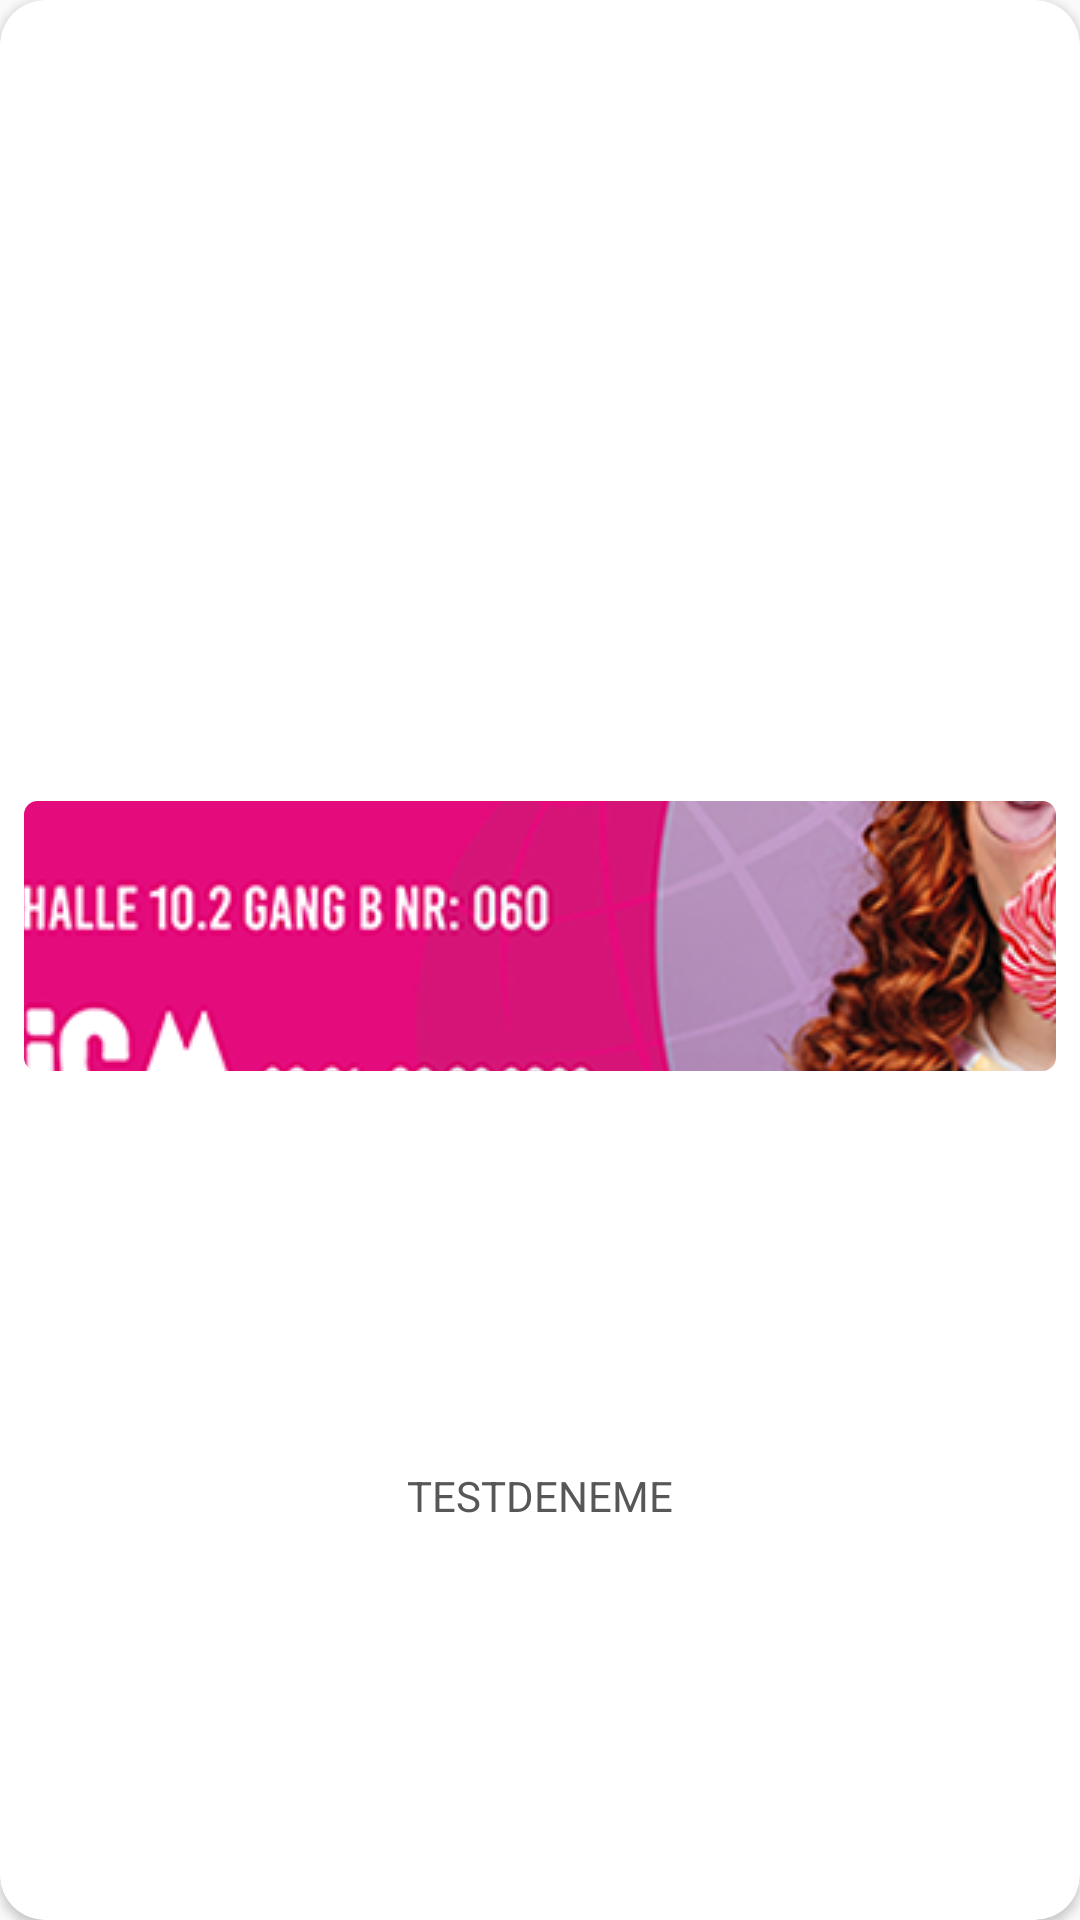

This screen was rendered from an Android layout file. Write that file and the resources it references.
<!-- AndroidManifest.xml: application theme Theme.GreyFood -->
<!-- res/layout/categories_item_view.xml -->
<?xml version="1.0" encoding="utf-8"?>
<layout>
    
    <data>
        <variable
            name="item"
            type="com.example.greyfood.models.CategoriesResponse" />
    </data>
<androidx.cardview.widget.CardView xmlns:android="http://schemas.android.com/apk/res/android"
    xmlns:app="http://schemas.android.com/apk/res-auto"
    android:layout_width="100dp"
    android:layout_height="160dp"
    app:cardCornerRadius="15dp"
    android:layout_marginHorizontal="@dimen/margin_10"
    android:layout_marginVertical="@dimen/margin_16">

    <androidx.constraintlayout.widget.ConstraintLayout
        android:id="@+id/categories_card_view"
        android:layout_width="match_parent"
        android:layout_height="match_parent">


        <com.google.android.material.imageview.ShapeableImageView
            android:id="@+id/categories_image_view"
            android:layout_width="match_parent"
            android:layout_height="90dp"
            android:layout_marginHorizontal="@dimen/margin_8"
            android:layout_marginBottom="@dimen/margin_16"
            android:background="@color/white"
            android:scaleType="center"
            android:src="@drawable/banner"
            app:layout_constraintBottom_toBottomOf="parent"
            app:layout_constraintEnd_toEndOf="parent"
            app:layout_constraintStart_toStartOf="parent"
            app:layout_constraintTop_toTopOf="parent"
            app:shapeAppearanceOverlay="@style/circleImageViewStyle" />

        <TextView
            android:layout_width="wrap_content"
            android:layout_height="wrap_content"
            android:layout_marginHorizontal="@dimen/margin_3"
            android:layout_marginVertical="@dimen/margin_6"
            android:layout_marginBottom="@dimen/margin_3"
            android:textColor="@color/textview_text_color"
            android:textSize="@dimen/text_size_14"
            android:text="TESTDENEME"
            app:layout_constraintBottom_toBottomOf="parent"
            app:layout_constraintEnd_toEndOf="parent"
            app:layout_constraintStart_toStartOf="parent"
            app:layout_constraintTop_toBottomOf="@+id/categories_image_view" />
    </androidx.constraintlayout.widget.ConstraintLayout>
</androidx.cardview.widget.CardView>
</layout>
<!-- resources referenced by this layout -->
<resources>
  <color name="textview_text_color">#575756</color>
  <color name="white">#FFFFFFFF</color>
  <dimen name="margin_10">10dp</dimen>
  <dimen name="margin_16">16dp</dimen>
  <dimen name="margin_3">3dp</dimen>
  <dimen name="margin_6">6dp</dimen>
  <dimen name="margin_8">8dp</dimen>
  <dimen name="text_size_14">14sp</dimen>
  <!-- drawable banner: png bitmap (drawable, 127650 bytes) -->
  <style name="circleImageViewStyle">
          <item name="cornerFamily">rounded</item>
          <item name="cornerSize">5%</item>
          <item name="cornerRadius">15dp</item>
          <item name="borderRound">10dp</item>
      </style>
  <style name="Theme.GreyFood" parent="Theme.AppCompat.Light.NoActionBar">
          
          <item name="colorPrimary">@color/purple_500</item>
          <item name="colorPrimaryVariant">@color/purple_700</item>
          <item name="colorOnPrimary">@color/white</item>
          
          <item name="colorSecondary">@color/teal_200</item>
          <item name="colorSecondaryVariant">@color/teal_700</item>
          <item name="colorOnSecondary">@color/white</item>
          
          <item name="android:statusBarColor" tools:targetApi="l">?attr/colorPrimaryVariant</item>
          
      </style>
  <color name="purple_500">#FF6200EE</color>
  <color name="purple_700">#FF3700B3</color>
  <color name="teal_200">#FF03DAC5</color>
  <color name="teal_700">#FF018786</color>
</resources>
